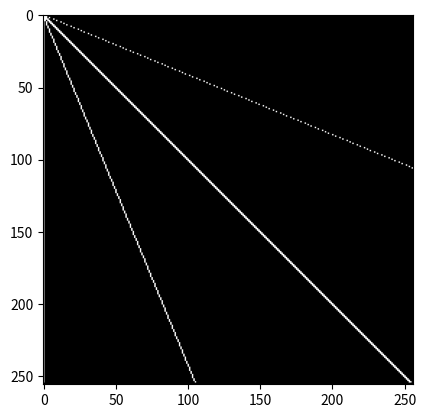

Write Python code to recreate this figure.
import matplotlib.pyplot as plt
import matplotlib.image as mpimg
import numpy as np

img = np.zeros((256,256))

for i in range(255):
  img[i,i] = 1

teta = np.linspace(0, np.pi/2, 5)

print(teta)

for te in teta:
  for i in range(255):
    j = (int)(np.tan(te)*i)
    if (0 <= j) and (j <=255):
      img[i,j] = 1

# 2. Desplegar la imagen
plt.imshow(img, cmap='gray')

plt.savefig('imagen_matriz.jpg')

plt.show()
